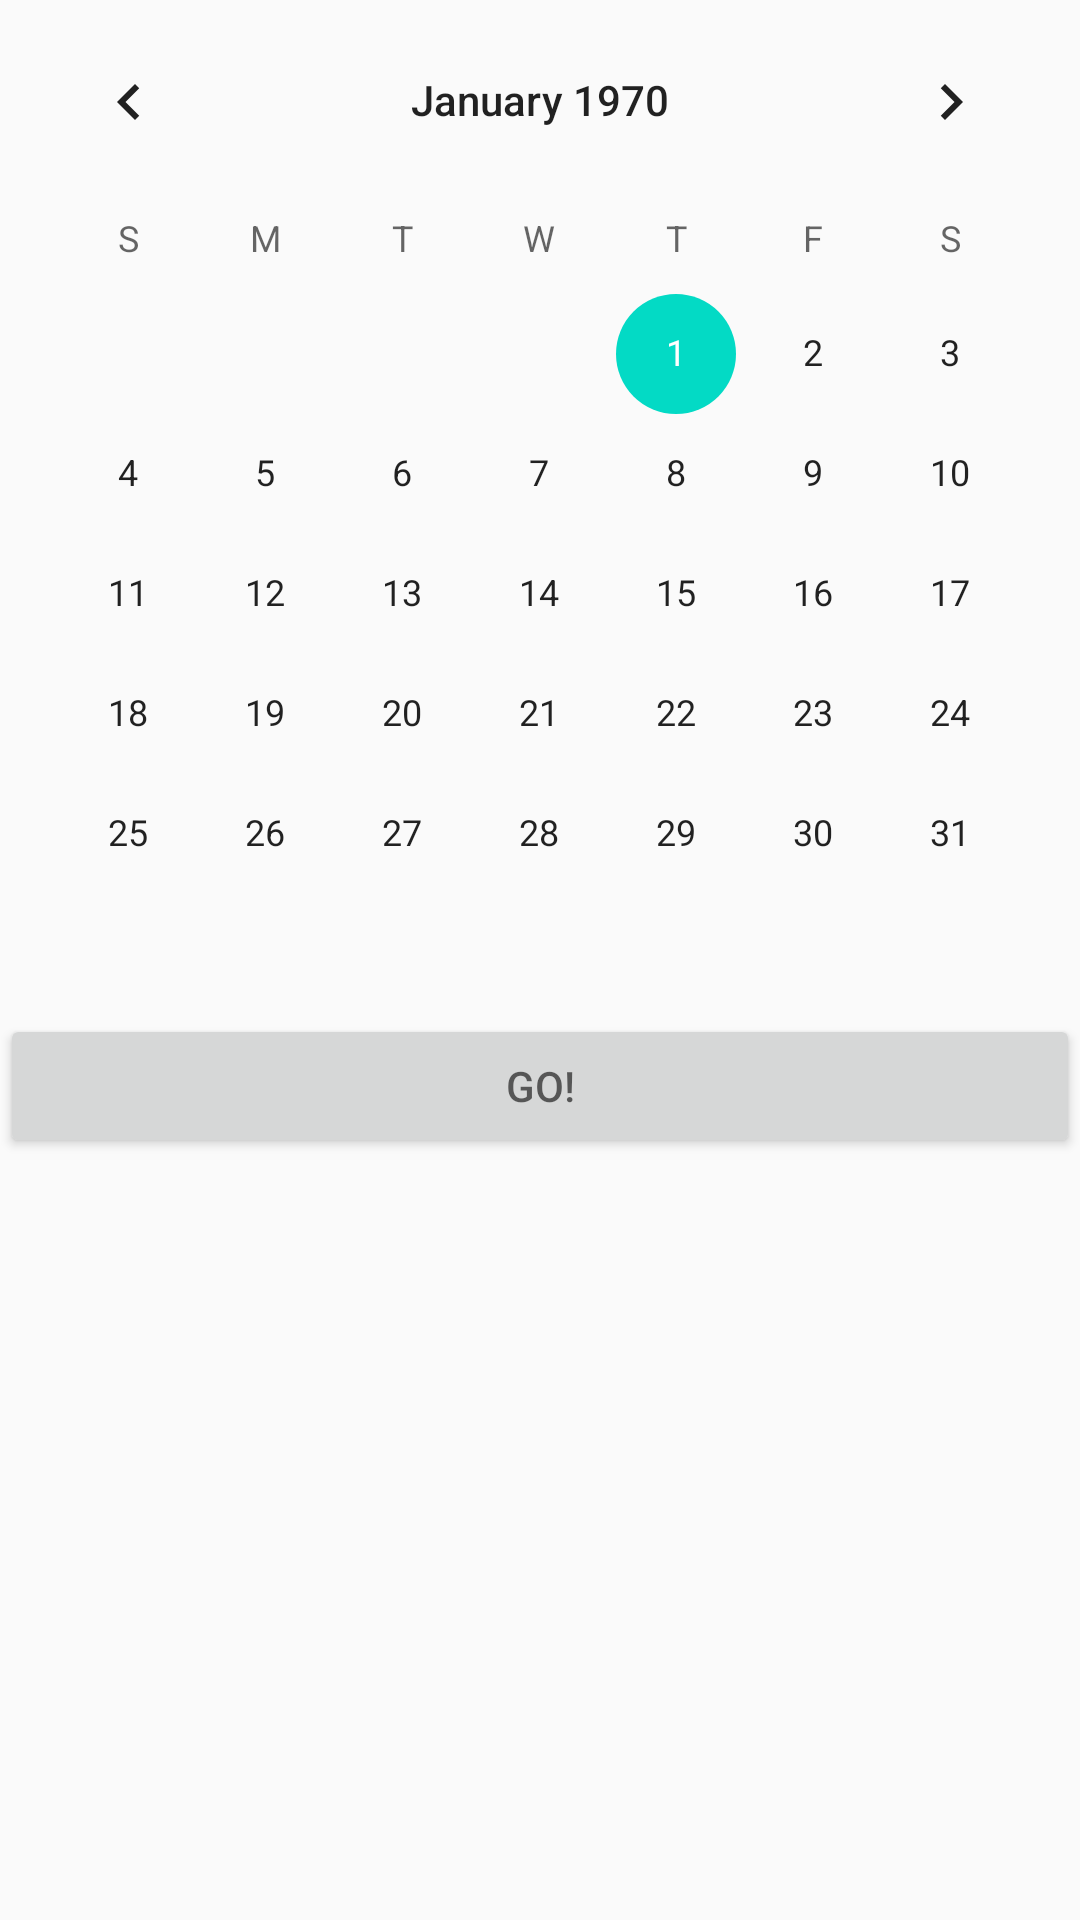

Layout XML and referenced resources for this Android screen:
<!-- AndroidManifest.xml: application theme AppTheme -->
<!-- res/layout/activity_calendar.xml -->
<?xml version="1.0" encoding="utf-8"?>
<LinearLayout xmlns:android="http://schemas.android.com/apk/res/android"
    xmlns:app="http://schemas.android.com/apk/res-auto"
    xmlns:tools="http://schemas.android.com/tools"
    android:layout_width="match_parent"
    android:layout_height="match_parent"
    tools:context="com.teamenrgy.tempus.CalendarActivity"
    android:orientation="vertical">

    <CalendarView
        android:id="@+id/cal"
        android:layout_width="match_parent"
        android:layout_height="wrap_content"/>

    <Button
        android:id="@+id/btn"
        android:hint="GO!"
        android:layout_width="match_parent"
        android:layout_height="wrap_content" />

</LinearLayout>
<!-- resources referenced by this layout -->
<resources>
  <style name="AppTheme" parent="Theme.AppCompat.Light.DarkActionBar">
          
          <item name="colorPrimary">@color/colorPrimary</item>
          <item name="colorPrimaryDark">@color/colorPrimaryDark</item>
          <item name="colorAccent">@color/colorAccent</item>
      </style>
  <!-- not gathered from this repository: default colours our renderer supplied (Android Studio template values) -->
  <color name="colorPrimary">#FF6200EE</color>
  <color name="colorPrimaryDark">#FF3700B3</color>
  <color name="colorAccent">#FF03DAC5</color>
</resources>
